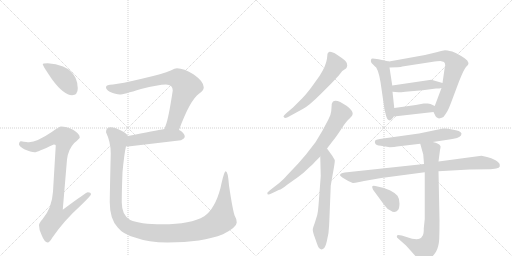
t = 0.00 s
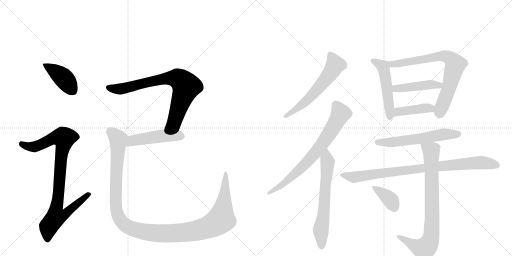
t = 2.52 s
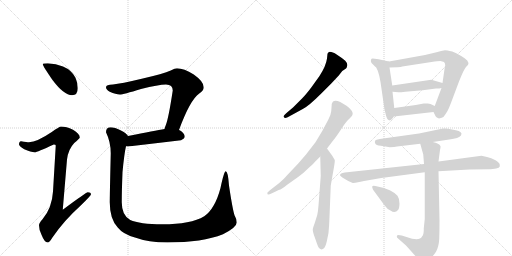
t = 5.04 s
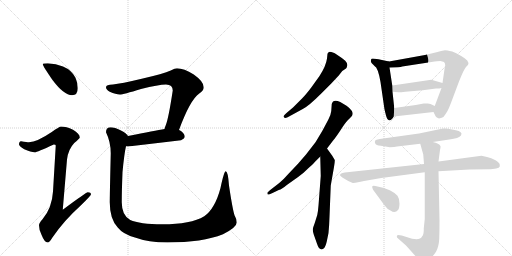
t = 7.57 s
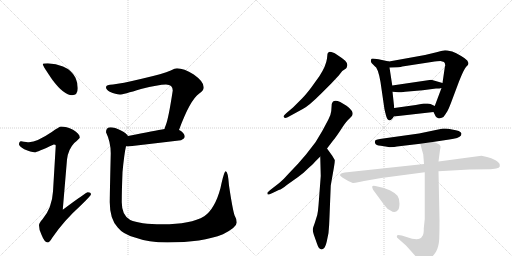
t = 10.09 s
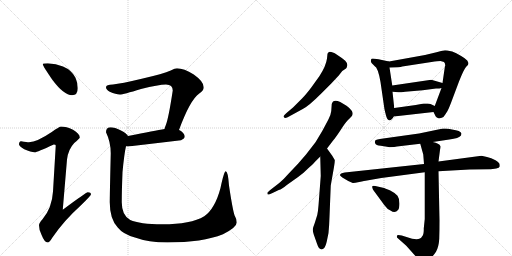
t = 12.61 s

The animated SVG that drew these frames (rendered in a browser with its animation timeline set to each time). Animation: 16 CSS @keyframes rules; one cycle of 12.61 s.

<svg version="1.1" viewBox="0 0 2048 1024" xmlns="http://www.w3.org/2000/svg">
  <g stroke="lightgray" stroke-dasharray="1,1" stroke-width="1" transform="scale(4, 4)">
    <line x1="0" y1="0" x2="256" y2="256"></line>
    <line x1="256" y1="0" x2="0" y2="256"></line>
    <line x1="128" y1="0" x2="128" y2="256"></line>
    <line x1="0" y1="128" x2="256" y2="128"></line>
    <line x1="256" y1="0" x2="512" y2="256"></line>
    <line x1="512" y1="0" x2="256" y2="256"></line>
    <line x1="384" y1="0" x2="384" y2="256"></line>
    <line x1="256" y1="128" x2="512" y2="128"></line>
  </g>
<g transform="scale(1, -1) translate(0, -850)">
   <style type="text/css">
    @keyframes keyframes0 {
      from {
       stroke: black;
       stroke-dashoffset: 412;
       stroke-width: 128;
       }
       57% {
       animation-timing-function: step-end;
       stroke: black;
       stroke-dashoffset: 0;
       stroke-width: 128;
       }
       to {
       stroke: black;
       stroke-width: 1024;
       }
       }
       #make-me-a-hanzi-animation-0 {
         animation: keyframes0 0.585286s both;
         animation-delay: 0.000000s;
         animation-timing-function: linear;
       }
    @keyframes keyframes1 {
      from {
       stroke: black;
       stroke-dashoffset: 923;
       stroke-width: 128;
       }
       75% {
       animation-timing-function: step-end;
       stroke: black;
       stroke-dashoffset: 0;
       stroke-width: 128;
       }
       to {
       stroke: black;
       stroke-width: 1024;
       }
       }
       #make-me-a-hanzi-animation-1 {
         animation: keyframes1 1.001139s both;
         animation-delay: 0.585286s;
         animation-timing-function: linear;
       }
    @keyframes keyframes2 {
      from {
       stroke: black;
       stroke-dashoffset: 774;
       stroke-width: 128;
       }
       72% {
       animation-timing-function: step-end;
       stroke: black;
       stroke-dashoffset: 0;
       stroke-width: 128;
       }
       to {
       stroke: black;
       stroke-width: 1024;
       }
       }
       #make-me-a-hanzi-animation-2 {
         animation: keyframes2 0.879883s both;
         animation-delay: 1.586426s;
         animation-timing-function: linear;
       }
    @keyframes keyframes3 {
      from {
       stroke: black;
       stroke-dashoffset: 481;
       stroke-width: 128;
       }
       61% {
       animation-timing-function: step-end;
       stroke: black;
       stroke-dashoffset: 0;
       stroke-width: 128;
       }
       to {
       stroke: black;
       stroke-width: 1024;
       }
       }
       #make-me-a-hanzi-animation-3 {
         animation: keyframes3 0.641439s both;
         animation-delay: 2.466309s;
         animation-timing-function: linear;
       }
    @keyframes keyframes4 {
      from {
       stroke: black;
       stroke-dashoffset: 1246;
       stroke-width: 128;
       }
       80% {
       animation-timing-function: step-end;
       stroke: black;
       stroke-dashoffset: 0;
       stroke-width: 128;
       }
       to {
       stroke: black;
       stroke-width: 1024;
       }
       }
       #make-me-a-hanzi-animation-4 {
         animation: keyframes4 1.263997s both;
         animation-delay: 3.107747s;
         animation-timing-function: linear;
       }
    @keyframes keyframes5 {
      from {
       stroke: black;
       stroke-dashoffset: 594;
       stroke-width: 128;
       }
       66% {
       animation-timing-function: step-end;
       stroke: black;
       stroke-dashoffset: 0;
       stroke-width: 128;
       }
       to {
       stroke: black;
       stroke-width: 1024;
       }
       }
       #make-me-a-hanzi-animation-5 {
         animation: keyframes5 0.733398s both;
         animation-delay: 4.371745s;
         animation-timing-function: linear;
       }
    @keyframes keyframes6 {
      from {
       stroke: black;
       stroke-dashoffset: 734;
       stroke-width: 128;
       }
       70% {
       animation-timing-function: step-end;
       stroke: black;
       stroke-dashoffset: 0;
       stroke-width: 128;
       }
       to {
       stroke: black;
       stroke-width: 1024;
       }
       }
       #make-me-a-hanzi-animation-6 {
         animation: keyframes6 0.847331s both;
         animation-delay: 5.105143s;
         animation-timing-function: linear;
       }
    @keyframes keyframes7 {
      from {
       stroke: black;
       stroke-dashoffset: 640;
       stroke-width: 128;
       }
       68% {
       animation-timing-function: step-end;
       stroke: black;
       stroke-dashoffset: 0;
       stroke-width: 128;
       }
       to {
       stroke: black;
       stroke-width: 1024;
       }
       }
       #make-me-a-hanzi-animation-7 {
         animation: keyframes7 0.770833s both;
         animation-delay: 5.952474s;
         animation-timing-function: linear;
       }
    @keyframes keyframes8 {
      from {
       stroke: black;
       stroke-dashoffset: 509;
       stroke-width: 128;
       }
       62% {
       animation-timing-function: step-end;
       stroke: black;
       stroke-dashoffset: 0;
       stroke-width: 128;
       }
       to {
       stroke: black;
       stroke-width: 1024;
       }
       }
       #make-me-a-hanzi-animation-8 {
         animation: keyframes8 0.664225s both;
         animation-delay: 6.723307s;
         animation-timing-function: linear;
       }
    @keyframes keyframes9 {
      from {
       stroke: black;
       stroke-dashoffset: 742;
       stroke-width: 128;
       }
       71% {
       animation-timing-function: step-end;
       stroke: black;
       stroke-dashoffset: 0;
       stroke-width: 128;
       }
       to {
       stroke: black;
       stroke-width: 1024;
       }
       }
       #make-me-a-hanzi-animation-9 {
         animation: keyframes9 0.853841s both;
         animation-delay: 7.387533s;
         animation-timing-function: linear;
       }
    @keyframes keyframes10 {
      from {
       stroke: black;
       stroke-dashoffset: 446;
       stroke-width: 128;
       }
       59% {
       animation-timing-function: step-end;
       stroke: black;
       stroke-dashoffset: 0;
       stroke-width: 128;
       }
       to {
       stroke: black;
       stroke-width: 1024;
       }
       }
       #make-me-a-hanzi-animation-10 {
         animation: keyframes10 0.612956s both;
         animation-delay: 8.241374s;
         animation-timing-function: linear;
       }
    @keyframes keyframes11 {
      from {
       stroke: black;
       stroke-dashoffset: 413;
       stroke-width: 128;
       }
       57% {
       animation-timing-function: step-end;
       stroke: black;
       stroke-dashoffset: 0;
       stroke-width: 128;
       }
       to {
       stroke: black;
       stroke-width: 1024;
       }
       }
       #make-me-a-hanzi-animation-11 {
         animation: keyframes11 0.586100s both;
         animation-delay: 8.854329s;
         animation-timing-function: linear;
       }
    @keyframes keyframes12 {
      from {
       stroke: black;
       stroke-dashoffset: 587;
       stroke-width: 128;
       }
       66% {
       animation-timing-function: step-end;
       stroke: black;
       stroke-dashoffset: 0;
       stroke-width: 128;
       }
       to {
       stroke: black;
       stroke-width: 1024;
       }
       }
       #make-me-a-hanzi-animation-12 {
         animation: keyframes12 0.727702s both;
         animation-delay: 9.440430s;
         animation-timing-function: linear;
       }
    @keyframes keyframes13 {
      from {
       stroke: black;
       stroke-dashoffset: 888;
       stroke-width: 128;
       }
       74% {
       animation-timing-function: step-end;
       stroke: black;
       stroke-dashoffset: 0;
       stroke-width: 128;
       }
       to {
       stroke: black;
       stroke-width: 1024;
       }
       }
       #make-me-a-hanzi-animation-13 {
         animation: keyframes13 0.972656s both;
         animation-delay: 10.168132s;
         animation-timing-function: linear;
       }
    @keyframes keyframes14 {
      from {
       stroke: black;
       stroke-dashoffset: 816;
       stroke-width: 128;
       }
       73% {
       animation-timing-function: step-end;
       stroke: black;
       stroke-dashoffset: 0;
       stroke-width: 128;
       }
       to {
       stroke: black;
       stroke-width: 1024;
       }
       }
       #make-me-a-hanzi-animation-14 {
         animation: keyframes14 0.914062s both;
         animation-delay: 11.140788s;
         animation-timing-function: linear;
       }
    @keyframes keyframes15 {
      from {
       stroke: black;
       stroke-dashoffset: 373;
       stroke-width: 128;
       }
       55% {
       animation-timing-function: step-end;
       stroke: black;
       stroke-dashoffset: 0;
       stroke-width: 128;
       }
       to {
       stroke: black;
       stroke-width: 1024;
       }
       }
       #make-me-a-hanzi-animation-15 {
         animation: keyframes15 0.553548s both;
         animation-delay: 12.054850s;
         animation-timing-function: linear;
       }
</style>
<path d="M 191 597 Q 171 597 171 593 Q 171 587 210 530 Q 256 469 288 469 Q 311 469 311 497 Q 311 518 302 539 Q 286 570 252 584 Q 224 595 191 597 Z" fill="lightgray"></path> 
<path d="M 244 344 Q 238 344 207 322 Q 148 282 116 281 Q 109 281 84 285 Q 76 284 76 272 Q 76 266 97 253 Q 124 241 139 241 Q 148 241 215 272 Q 223 272 223 268 L 212 84 Q 208 18 170 -27 Q 156 -42 156 -51 Q 156 -70 166 -89 Q 178 -120 191 -120 Q 198 -120 209 -101 Q 255 -33 324 29 Q 364 68 364 73 Q 364 81 351 81 Q 345 81 251 11 L 268 212 Q 273 253 297 278 Q 319 297 319 300 Q 319 315 292 331 Q 265 344 244 344 Z" fill="lightgray"></path> 
<path d="M 708 577 Q 700 577 683 568 Q 654 555 567 535 Q 483 515 452 512 Q 424 512 424 501 Q 424 492 439 483 Q 464 472 479 472 Q 493 472 564 494 Q 634 512 664 512 Q 691 512 691 488 Q 674 376 663 349 Q 660 342 658 334 C 648 306 705 302 716 330 Q 760 450 797 476 Q 815 487 815 501 Q 815 524 775 552 Q 735 577 708 577 Z" fill="lightgray"></path> 
<path d="M 658 334 Q 622 328 512 306 C 483 300 474 269 504 265 Q 508 264 512 264 Q 615 276 724 289 Q 739 296 739 304 Q 739 316 719 329 Q 718 329 716 330 L 658 334 Z" fill="lightgray"></path> 
<path d="M 512 306 Q 507 316 482 329 Q 459 341 443 341 Q 424 341 424 321 Q 443 282 443 237 Q 439 67 439 41 Q 439 -26 471 -60 Q 492 -87 540 -100 Q 594 -120 670 -120 Q 810 -120 892 -87 Q 947 -59 947 -40 Q 947 -26 938 -11 Q 930 14 916 108 Q 912 165 903 165 Q 896 165 882 98 Q 860 15 817 -15 Q 763 -47 650 -47 Q 558 -47 521 -30 Q 487 -12 487 41 Q 487 86 490 161 Q 497 236 504 265 C 509 295 512 306 512 306 Z" fill="lightgray"></path> 
<path d="M 1325 516 L 1355 548 L 1369 566 L 1384 576 Q 1387 579 1389 588 Q 1391 596 1381 607 Q 1370 617 1348 631 Q 1325 645 1316 642 Q 1312 640 1310 635 L 1308 616 Q 1304 586 1278 546 L 1245 500 Q 1223 471 1209 457 L 1172 420 L 1146 398 Q 1134 387 1134 384 Q 1137 372 1158 385 L 1211 414 Q 1235 426 1283 474 L 1325 516 Z" fill="lightgray"></path> 
<path d="M 1069 78 L 1071 72 Q 1073 70 1090 78 L 1115 90 Q 1127 93 1150 112 L 1191 141 Q 1215 158 1230 174 Q 1251 192 1260 203 L 1281 224 L 1308 256 L 1334 290 Q 1342 299 1362 329 Q 1381 359 1390 368 L 1405 383 Q 1416 394 1406 408 Q 1396 421 1386 427 L 1361 442 Q 1332 456 1327 434 L 1325 406 Q 1324 392 1313 371 L 1289 326 L 1262 281 L 1224 232 L 1192 195 L 1155 156 Q 1136 134 1117 118 L 1086 94 Q 1069 80 1069 78 Z" fill="lightgray"></path> 
<path d="M 1281 224 L 1283 146 L 1274 28 Q 1272 3 1269 -10 L 1259 -42 Q 1251 -63 1251 -69 Q 1251 -75 1255 -88 L 1267 -122 Q 1275 -147 1284 -147 Q 1289 -149 1296 -143 Q 1302 -137 1307 -116 L 1314 -82 Q 1317 -51 1318 -17 L 1323 108 L 1336 182 Q 1340 206 1339 210 L 1329 227 L 1308 256 C 1290 280 1280 254 1281 224 Z" fill="lightgray"></path> 
<path d="M 1484 602 Q 1485 599 1498 586 Q 1512 580 1522 522 L 1537 419 Q 1537 416 1540 404 L 1544 388 Q 1549 370 1556 369 Q 1557 368 1559 369 Q 1565 368 1575 384 L 1577 418 L 1570 483 L 1569 508 L 1558 580 C 1554 604 1558 604 1556 604 L 1514 613 Q 1496 616 1491 616 Q 1485 616 1484 611 Q 1483 605 1484 602 Z" fill="lightgray"></path> 
<path d="M 1734 402 L 1743 384 Q 1745 381 1756 376 Q 1758 376 1767 379 Q 1776 382 1781 392 L 1790 406 Q 1795 415 1803 436 L 1836 524 Q 1856 574 1864 582 Q 1871 590 1872 590 L 1874 598 L 1869 608 Q 1862 616 1843 627 Q 1824 638 1809 644 Q 1786 649 1780 649 Q 1773 648 1750 642 L 1700 630 L 1556 604 C 1526 599 1528 579 1558 580 L 1591 581 Q 1605 582 1609 584 L 1726 602 Q 1752 606 1762 606 L 1776 602 Q 1781 598 1781 587 Q 1779 584 1779 580 L 1770 518 L 1766 498 L 1739 426 C 1732 407 1732 407 1734 402 Z" fill="lightgray"></path> 
<path d="M 1770 518 L 1725 531 L 1569 508 C 1539 504 1540 485 1570 483 L 1594 481 Q 1596 480 1621 483 L 1691 489 L 1744 496 Q 1760 496 1766 498 C 1795 504 1799 510 1770 518 Z" fill="lightgray"></path> 
<path d="M 1575 384 L 1734 402 C 1764 405 1766 413 1739 426 L 1722 434 Q 1716 436 1711 436 L 1695 436 L 1663 430 L 1577 418 C 1547 414 1545 381 1575 384 Z" fill="lightgray"></path> 
<path d="M 1559 261 Q 1580 261 1588 264 L 1681 275 L 1731 282 L 1797 292 Q 1836 297 1844 308 L 1846 316 Q 1843 328 1808 332 Q 1791 336 1782 336 L 1772 336 L 1676 316 L 1533 296 Q 1503 292 1501 288 Q 1498 283 1501 276 Q 1503 269 1523 267 Q 1543 265 1559 261 Z" fill="lightgray"></path> 
<path d="M 1696 194 L 1379 160 Q 1360 157 1360 149 Q 1361 145 1376 136 L 1393 126 L 1411 118 Q 1415 117 1437 122 Q 1459 127 1468 128 L 1525 138 L 1699 161 L 1754 165 L 1878 172 L 1959 173 Q 1965 172 1985 176 Q 1997 179 1999 184 L 1999 190 Q 1999 199 1982 209 Q 1965 218 1948 222 L 1926 227 L 1754 204 L 1696 194 Z" fill="lightgray"></path> 
<path d="M 1681 275 L 1693 232 L 1696 194 L 1699 161 L 1699 -26 L 1695 -64 Q 1696 -88 1688 -96 Q 1678 -117 1626 -98 L 1607 -92 Q 1591 -88 1588 -92 Q 1587 -96 1588 -100 L 1625 -133 L 1676 -190 Q 1684 -203 1692 -201 Q 1699 -200 1716 -188 Q 1732 -176 1744 -157 Q 1755 -138 1757 -105 Q 1758 -72 1758 -32 L 1754 165 L 1754 204 L 1760 250 Q 1763 261 1762 265 Q 1757 277 1731 282 C 1702 290 1674 298 1681 275 Z" fill="lightgray"></path> 
<path d="M 1493 90 L 1537 30 Q 1549 13 1562 8 Q 1580 -5 1592 10 Q 1597 14 1598 35 Q 1598 56 1590 67 Q 1581 78 1561 88 Q 1540 97 1532 99 L 1510 104 Q 1490 110 1489 104 Q 1488 103 1490 97 Q 1492 91 1493 90 Z" fill="lightgray"></path> 
      <clipPath id="make-me-a-hanzi-clip-0">
      <path d="M 191 597 Q 171 597 171 593 Q 171 587 210 530 Q 256 469 288 469 Q 311 469 311 497 Q 311 518 302 539 Q 286 570 252 584 Q 224 595 191 597 Z" fill="lightgray"></path>
      </clipPath>
      <path clip-path="url(#make-me-a-hanzi-clip-0)" d="M 175 592 L 255 537 L 290 489 " fill="none" id="make-me-a-hanzi-animation-0" stroke-dasharray="284 568" stroke-linecap="round"></path>

      <clipPath id="make-me-a-hanzi-clip-1">
      <path d="M 244 344 Q 238 344 207 322 Q 148 282 116 281 Q 109 281 84 285 Q 76 284 76 272 Q 76 266 97 253 Q 124 241 139 241 Q 148 241 215 272 Q 223 272 223 268 L 212 84 Q 208 18 170 -27 Q 156 -42 156 -51 Q 156 -70 166 -89 Q 178 -120 191 -120 Q 198 -120 209 -101 Q 255 -33 324 29 Q 364 68 364 73 Q 364 81 351 81 Q 345 81 251 11 L 268 212 Q 273 253 297 278 Q 319 297 319 300 Q 319 315 292 331 Q 265 344 244 344 Z" fill="lightgray"></path>
      </clipPath>
      <path clip-path="url(#make-me-a-hanzi-clip-1)" d="M 87 274 L 112 264 L 141 263 L 212 297 L 256 298 L 226 21 L 263 18 L 271 7 L 257 -9 L 224 -17 L 194 -56 L 190 -110 " fill="none" id="make-me-a-hanzi-animation-1" stroke-dasharray="795 1590" stroke-linecap="round"></path>

      <clipPath id="make-me-a-hanzi-clip-2">
      <path d="M 708 577 Q 700 577 683 568 Q 654 555 567 535 Q 483 515 452 512 Q 424 512 424 501 Q 424 492 439 483 Q 464 472 479 472 Q 493 472 564 494 Q 634 512 664 512 Q 691 512 691 488 Q 674 376 663 349 Q 660 342 658 334 C 648 306 705 302 716 330 Q 760 450 797 476 Q 815 487 815 501 Q 815 524 775 552 Q 735 577 708 577 Z" fill="lightgray"></path>
      </clipPath>
      <path clip-path="url(#make-me-a-hanzi-clip-2)" d="M 434 500 L 476 493 L 652 534 L 716 534 L 745 504 L 696 359 L 666 340 " fill="none" id="make-me-a-hanzi-animation-2" stroke-dasharray="646 1292" stroke-linecap="round"></path>

      <clipPath id="make-me-a-hanzi-clip-3">
      <path d="M 658 334 Q 622 328 512 306 C 483 300 474 269 504 265 Q 508 264 512 264 Q 615 276 724 289 Q 739 296 739 304 Q 739 316 719 329 Q 718 329 716 330 L 658 334 Z" fill="lightgray"></path>
      </clipPath>
      <path clip-path="url(#make-me-a-hanzi-clip-3)" d="M 509 271 L 531 288 L 584 297 L 658 308 L 727 305 " fill="none" id="make-me-a-hanzi-animation-3" stroke-dasharray="353 706" stroke-linecap="round"></path>

      <clipPath id="make-me-a-hanzi-clip-4">
      <path d="M 512 306 Q 507 316 482 329 Q 459 341 443 341 Q 424 341 424 321 Q 443 282 443 237 Q 439 67 439 41 Q 439 -26 471 -60 Q 492 -87 540 -100 Q 594 -120 670 -120 Q 810 -120 892 -87 Q 947 -59 947 -40 Q 947 -26 938 -11 Q 930 14 916 108 Q 912 165 903 165 Q 896 165 882 98 Q 860 15 817 -15 Q 763 -47 650 -47 Q 558 -47 521 -30 Q 487 -12 487 41 Q 487 86 490 161 Q 497 236 504 265 C 509 295 512 306 512 306 Z" fill="lightgray"></path>
      </clipPath>
      <path clip-path="url(#make-me-a-hanzi-clip-4)" d="M 441 324 L 473 292 L 464 118 L 467 2 L 487 -38 L 503 -53 L 540 -69 L 647 -84 L 730 -81 L 819 -63 L 859 -46 L 886 -22 L 902 94 L 898 107 L 904 119 L 903 161 " fill="none" id="make-me-a-hanzi-animation-4" stroke-dasharray="1118 2236" stroke-linecap="round"></path>

      <clipPath id="make-me-a-hanzi-clip-5">
      <path d="M 1325 516 L 1355 548 L 1369 566 L 1384 576 Q 1387 579 1389 588 Q 1391 596 1381 607 Q 1370 617 1348 631 Q 1325 645 1316 642 Q 1312 640 1310 635 L 1308 616 Q 1304 586 1278 546 L 1245 500 Q 1223 471 1209 457 L 1172 420 L 1146 398 Q 1134 387 1134 384 Q 1137 372 1158 385 L 1211 414 Q 1235 426 1283 474 L 1325 516 Z" fill="lightgray"></path>
      </clipPath>
      <path clip-path="url(#make-me-a-hanzi-clip-5)" d="M 1320 633 L 1341 591 L 1318 553 L 1235 455 L 1140 384 " fill="none" id="make-me-a-hanzi-animation-5" stroke-dasharray="466 932" stroke-linecap="round"></path>

      <clipPath id="make-me-a-hanzi-clip-6">
      <path d="M 1069 78 L 1071 72 Q 1073 70 1090 78 L 1115 90 Q 1127 93 1150 112 L 1191 141 Q 1215 158 1230 174 Q 1251 192 1260 203 L 1281 224 L 1308 256 L 1334 290 Q 1342 299 1362 329 Q 1381 359 1390 368 L 1405 383 Q 1416 394 1406 408 Q 1396 421 1386 427 L 1361 442 Q 1332 456 1327 434 L 1325 406 Q 1324 392 1313 371 L 1289 326 L 1262 281 L 1224 232 L 1192 195 L 1155 156 Q 1136 134 1117 118 L 1086 94 Q 1069 80 1069 78 Z" fill="lightgray"></path>
      </clipPath>
      <path clip-path="url(#make-me-a-hanzi-clip-6)" d="M 1342 433 L 1362 394 L 1284 267 L 1186 160 L 1124 107 L 1074 76 " fill="none" id="make-me-a-hanzi-animation-6" stroke-dasharray="606 1212" stroke-linecap="round"></path>

      <clipPath id="make-me-a-hanzi-clip-7">
      <path d="M 1281 224 L 1283 146 L 1274 28 Q 1272 3 1269 -10 L 1259 -42 Q 1251 -63 1251 -69 Q 1251 -75 1255 -88 L 1267 -122 Q 1275 -147 1284 -147 Q 1289 -149 1296 -143 Q 1302 -137 1307 -116 L 1314 -82 Q 1317 -51 1318 -17 L 1323 108 L 1336 182 Q 1340 206 1339 210 L 1329 227 L 1308 256 C 1290 280 1280 254 1281 224 Z" fill="lightgray"></path>
      </clipPath>
      <path clip-path="url(#make-me-a-hanzi-clip-7)" d="M 1307 248 L 1307 149 L 1296 7 L 1283 -74 L 1286 -134 " fill="none" id="make-me-a-hanzi-animation-7" stroke-dasharray="512 1024" stroke-linecap="round"></path>

      <clipPath id="make-me-a-hanzi-clip-8">
      <path d="M 1484 602 Q 1485 599 1498 586 Q 1512 580 1522 522 L 1537 419 Q 1537 416 1540 404 L 1544 388 Q 1549 370 1556 369 Q 1557 368 1559 369 Q 1565 368 1575 384 L 1577 418 L 1570 483 L 1569 508 L 1558 580 C 1554 604 1558 604 1556 604 L 1514 613 Q 1496 616 1491 616 Q 1485 616 1484 611 Q 1483 605 1484 602 Z" fill="lightgray"></path>
      </clipPath>
      <path clip-path="url(#make-me-a-hanzi-clip-8)" d="M 1493 607 L 1532 583 L 1536 569 L 1547 512 L 1558 378 " fill="none" id="make-me-a-hanzi-animation-8" stroke-dasharray="381 762" stroke-linecap="round"></path>

      <clipPath id="make-me-a-hanzi-clip-9">
      <path d="M 1734 402 L 1743 384 Q 1745 381 1756 376 Q 1758 376 1767 379 Q 1776 382 1781 392 L 1790 406 Q 1795 415 1803 436 L 1836 524 Q 1856 574 1864 582 Q 1871 590 1872 590 L 1874 598 L 1869 608 Q 1862 616 1843 627 Q 1824 638 1809 644 Q 1786 649 1780 649 Q 1773 648 1750 642 L 1700 630 L 1556 604 C 1526 599 1528 579 1558 580 L 1591 581 Q 1605 582 1609 584 L 1726 602 Q 1752 606 1762 606 L 1776 602 Q 1781 598 1781 587 Q 1779 584 1779 580 L 1770 518 L 1766 498 L 1739 426 C 1732 407 1732 407 1734 402 Z" fill="lightgray"></path>
      </clipPath>
      <path clip-path="url(#make-me-a-hanzi-clip-9)" d="M 1563 586 L 1580 595 L 1764 627 L 1803 615 L 1822 592 L 1796 497 L 1757 393 " fill="none" id="make-me-a-hanzi-animation-9" stroke-dasharray="614 1228" stroke-linecap="round"></path>

      <clipPath id="make-me-a-hanzi-clip-10">
      <path d="M 1770 518 L 1725 531 L 1569 508 C 1539 504 1540 485 1570 483 L 1594 481 Q 1596 480 1621 483 L 1691 489 L 1744 496 Q 1760 496 1766 498 C 1795 504 1799 510 1770 518 Z" fill="lightgray"></path>
      </clipPath>
      <path clip-path="url(#make-me-a-hanzi-clip-10)" d="M 1577 490 L 1584 496 L 1728 513 L 1755 509 L 1761 515 " fill="none" id="make-me-a-hanzi-animation-10" stroke-dasharray="318 636" stroke-linecap="round"></path>

      <clipPath id="make-me-a-hanzi-clip-11">
      <path d="M 1575 384 L 1734 402 C 1764 405 1766 413 1739 426 L 1722 434 Q 1716 436 1711 436 L 1695 436 L 1663 430 L 1577 418 C 1547 414 1545 381 1575 384 Z" fill="lightgray"></path>
      </clipPath>
      <path clip-path="url(#make-me-a-hanzi-clip-11)" d="M 1582 389 L 1601 405 L 1732 421 " fill="none" id="make-me-a-hanzi-animation-11" stroke-dasharray="285 570" stroke-linecap="round"></path>

      <clipPath id="make-me-a-hanzi-clip-12">
      <path d="M 1559 261 Q 1580 261 1588 264 L 1681 275 L 1731 282 L 1797 292 Q 1836 297 1844 308 L 1846 316 Q 1843 328 1808 332 Q 1791 336 1782 336 L 1772 336 L 1676 316 L 1533 296 Q 1503 292 1501 288 Q 1498 283 1501 276 Q 1503 269 1523 267 Q 1543 265 1559 261 Z" fill="lightgray"></path>
      </clipPath>
      <path clip-path="url(#make-me-a-hanzi-clip-12)" d="M 1508 282 L 1567 280 L 1777 313 L 1836 314 " fill="none" id="make-me-a-hanzi-animation-12" stroke-dasharray="459 918" stroke-linecap="round"></path>

      <clipPath id="make-me-a-hanzi-clip-13">
      <path d="M 1696 194 L 1379 160 Q 1360 157 1360 149 Q 1361 145 1376 136 L 1393 126 L 1411 118 Q 1415 117 1437 122 Q 1459 127 1468 128 L 1525 138 L 1699 161 L 1754 165 L 1878 172 L 1959 173 Q 1965 172 1985 176 Q 1997 179 1999 184 L 1999 190 Q 1999 199 1982 209 Q 1965 218 1948 222 L 1926 227 L 1754 204 L 1696 194 Z" fill="lightgray"></path>
      </clipPath>
      <path clip-path="url(#make-me-a-hanzi-clip-13)" d="M 1366 150 L 1415 141 L 1750 185 L 1922 200 L 1992 187 " fill="none" id="make-me-a-hanzi-animation-13" stroke-dasharray="760 1520" stroke-linecap="round"></path>

      <clipPath id="make-me-a-hanzi-clip-14">
      <path d="M 1681 275 L 1693 232 L 1696 194 L 1699 161 L 1699 -26 L 1695 -64 Q 1696 -88 1688 -96 Q 1678 -117 1626 -98 L 1607 -92 Q 1591 -88 1588 -92 Q 1587 -96 1588 -100 L 1625 -133 L 1676 -190 Q 1684 -203 1692 -201 Q 1699 -200 1716 -188 Q 1732 -176 1744 -157 Q 1755 -138 1757 -105 Q 1758 -72 1758 -32 L 1754 165 L 1754 204 L 1760 250 Q 1763 261 1762 265 Q 1757 277 1731 282 C 1702 290 1674 298 1681 275 Z" fill="lightgray"></path>
      </clipPath>
      <path clip-path="url(#make-me-a-hanzi-clip-14)" d="M 1688 269 L 1725 246 L 1725 -97 L 1713 -129 L 1696 -146 L 1645 -126 L 1593 -96 " fill="none" id="make-me-a-hanzi-animation-14" stroke-dasharray="688 1376" stroke-linecap="round"></path>

      <clipPath id="make-me-a-hanzi-clip-15">
      <path d="M 1493 90 L 1537 30 Q 1549 13 1562 8 Q 1580 -5 1592 10 Q 1597 14 1598 35 Q 1598 56 1590 67 Q 1581 78 1561 88 Q 1540 97 1532 99 L 1510 104 Q 1490 110 1489 104 Q 1488 103 1490 97 Q 1492 91 1493 90 Z" fill="lightgray"></path>
      </clipPath>
      <path clip-path="url(#make-me-a-hanzi-clip-15)" d="M 1494 101 L 1553 59 L 1576 21 " fill="none" id="make-me-a-hanzi-animation-15" stroke-dasharray="245 490" stroke-linecap="round"></path>

</g>
</svg>
